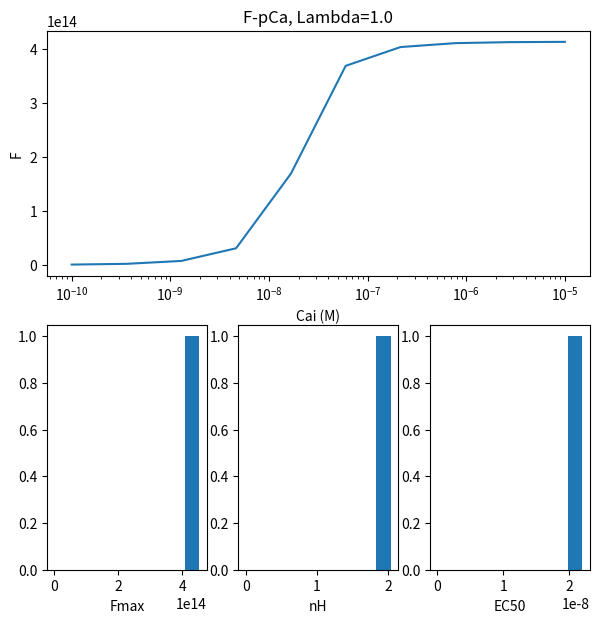
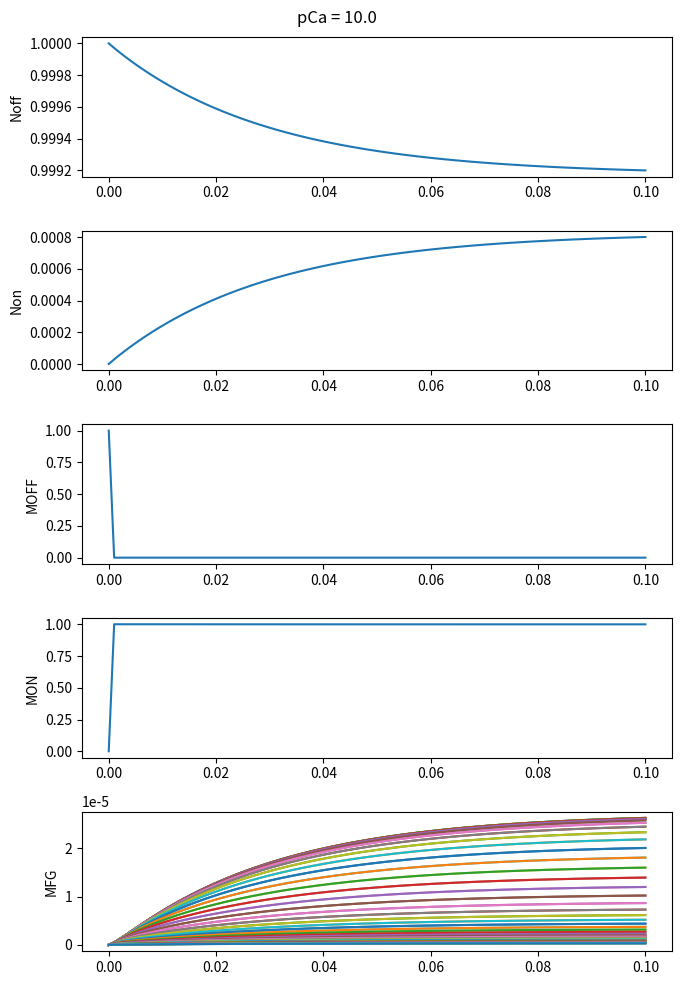
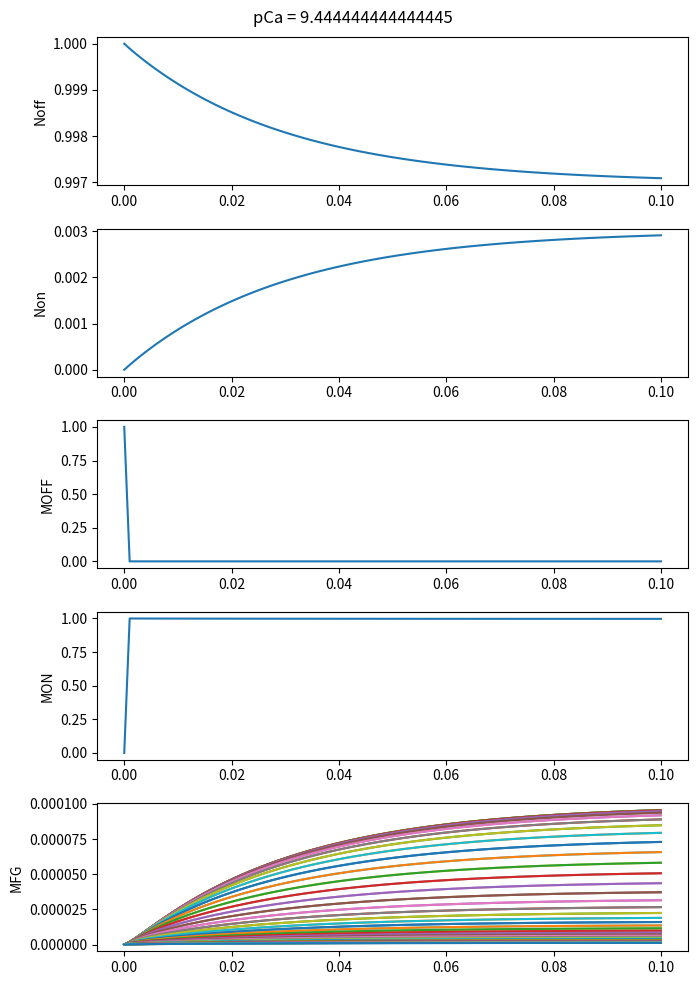
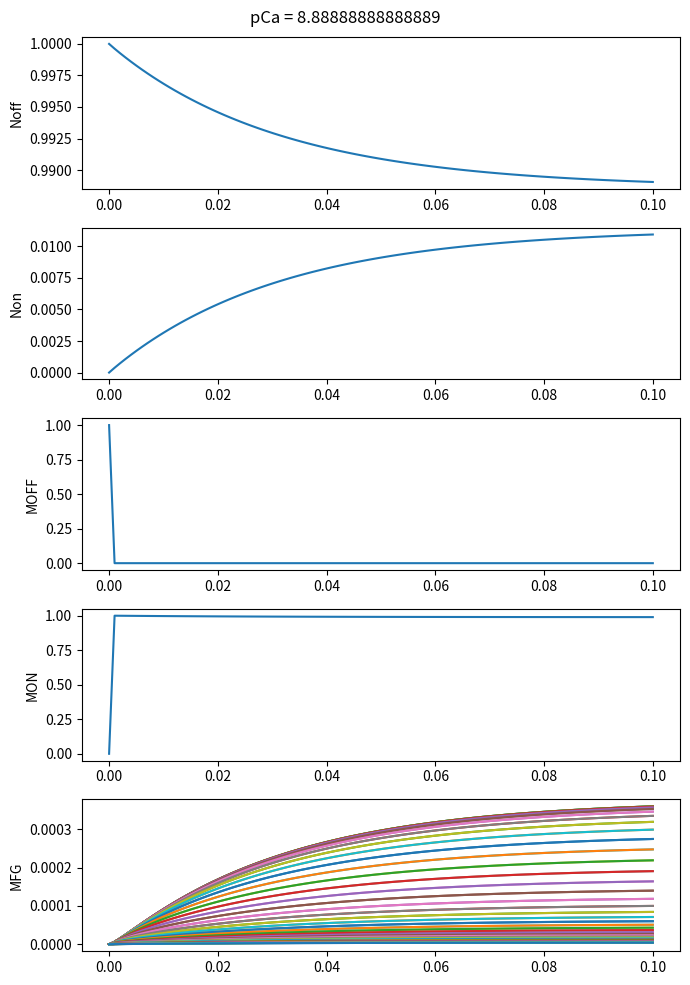
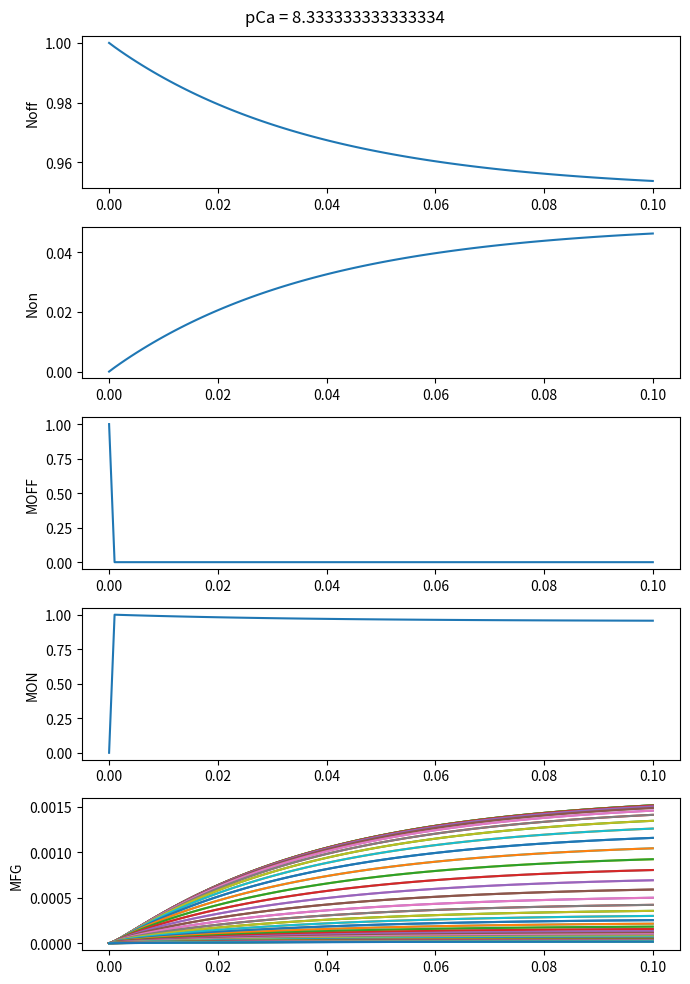
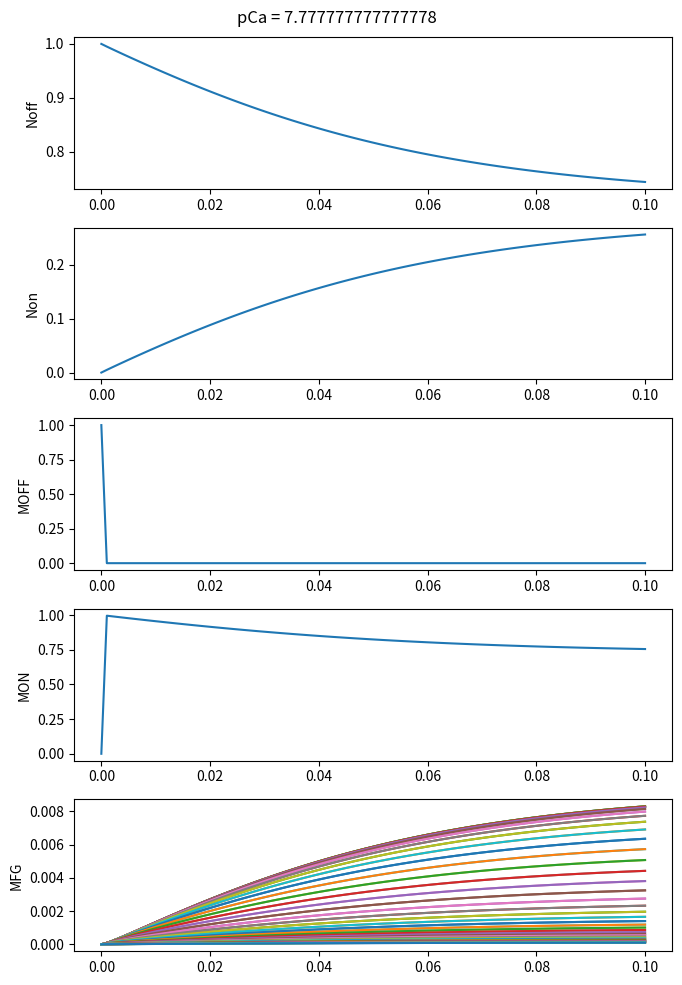
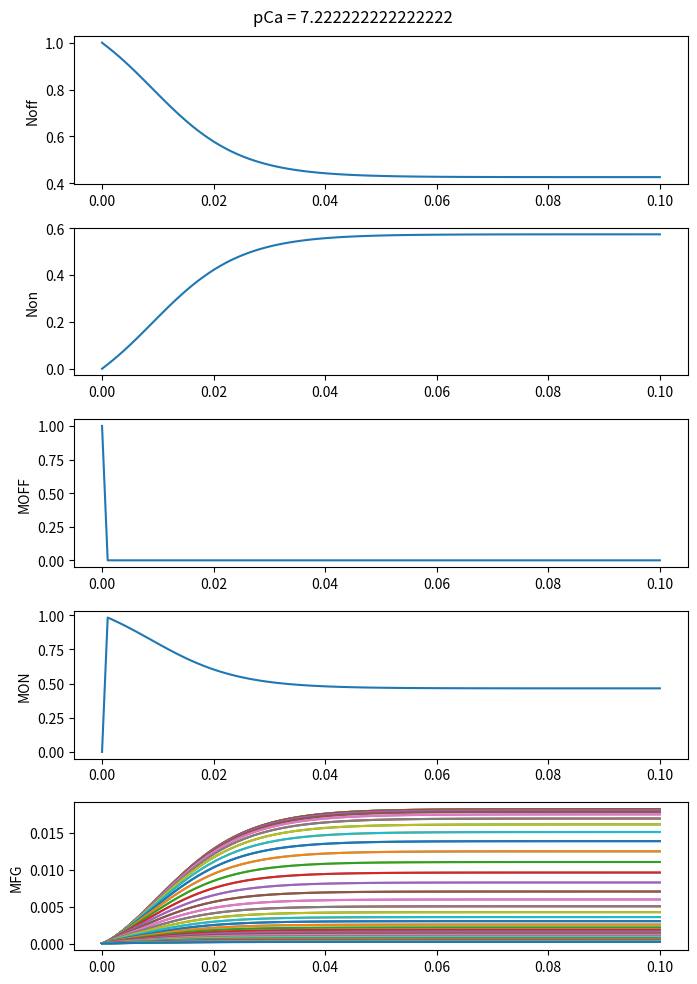
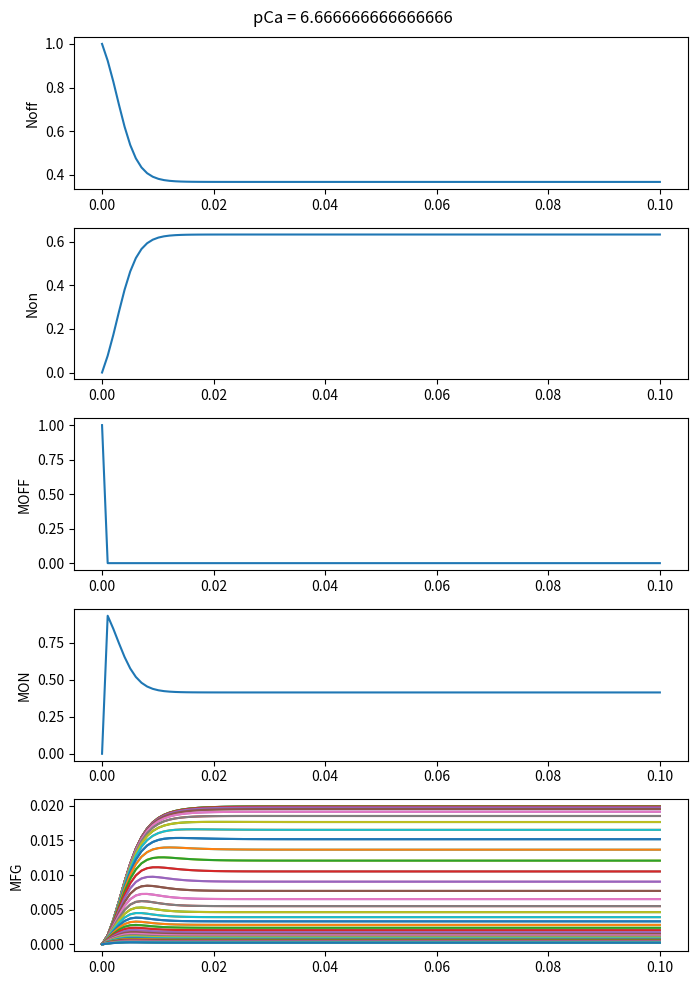
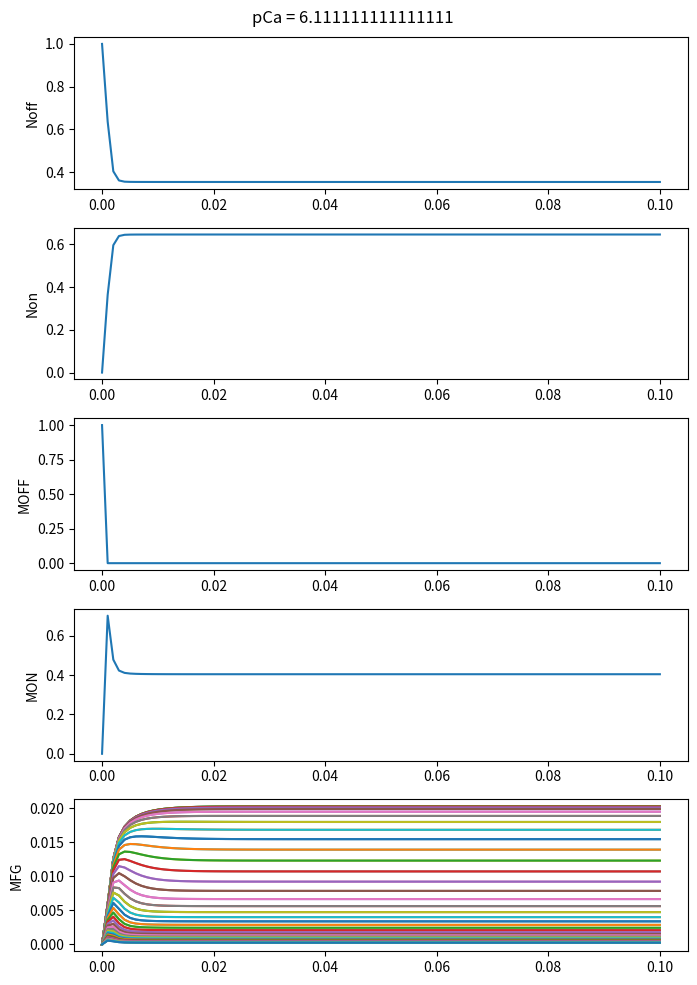
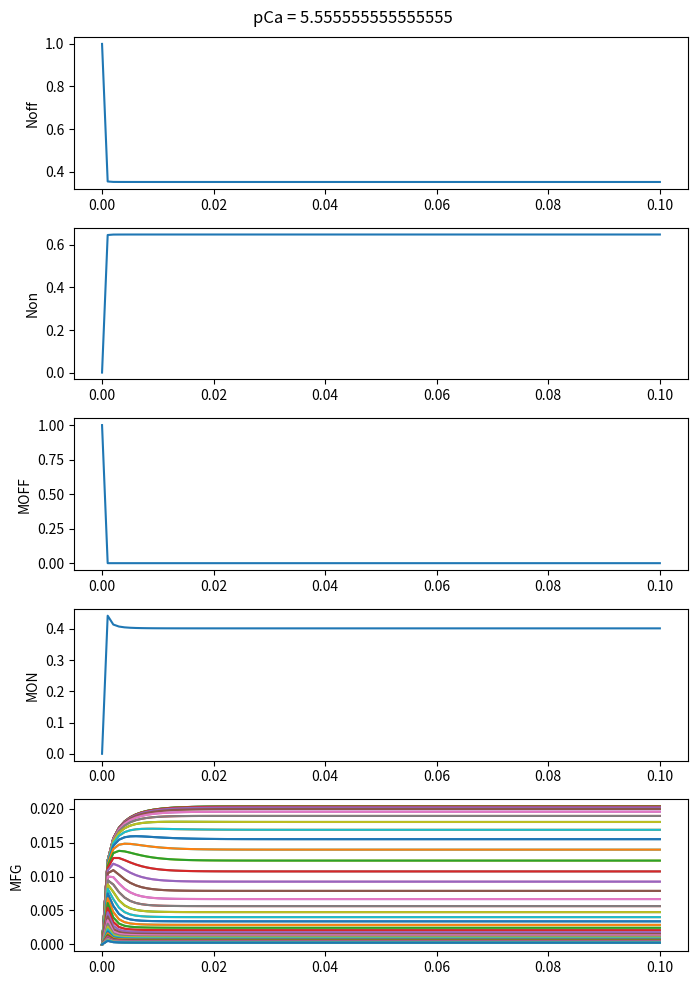
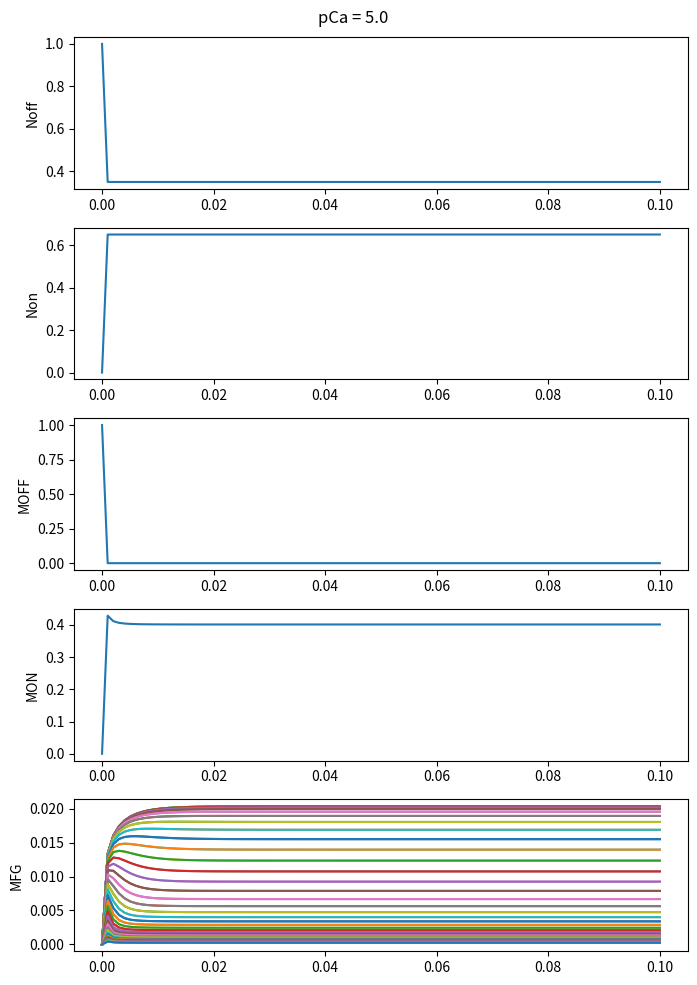

Reproduce these figures in Python, in order.
#!/usr/bin/env python3
# -*- coding: utf-8 -*-
"""
Created on Tue Dec  7 15:42:23 2021

@author: al12local
"""

import numpy as np
from matplotlib import pyplot as plt
from scipy.integrate import odeint, ode




class Campbell2020:

    # %% Model parameters
    N0 =  6.9e16 #/m2   # number of myosin heads in a hypothetical cardiac half sarcomere - see eq. 8

    # Parameter values from Table S1 of Campbell2020
    kon = 5e8 *10**0 # M-1s-1
    koff = 200  # s-1
    kcoop = 5 # dimensionless
    k1 = 2# s-1
    k2 = 200 # s-1
    k3 = 100 *2# s-1 nm-1
    k40 = 200 # s-1
    k41 = 0.1 # s-1 nm-4
    kcb = 0.001 # pN nm-1
    xps = 5 # nm
    kfalloff = 0.0024 #nm-1
    sigma = 500 # N m-2
    L = 80 # nm            parameter in Fpassive; not the sarcomere length!
    Lslack = 900 # nm      half-sarcomere length for which passive force = 0
    kforce = 1.74e-4 # N-1m2   (borrowed from Campbell2018 for the rat! Human value not specified in Campbell2020 Table S1!)



    kB = 1.38e-23 * 10**30 # J K-1
    T = 273+37 # K

    lthin = 1120 # nm   from Campbell2009 eq3
    lthick = 815 # nm   from Campbell2009 eq3
    lbare = 80 # nm     from Campbell2009 eq3
    lambdafalloff = 0.005 # nm-1      from Campbell2009 eq3

    xmin = -20. + xps; xmax = 20.+xps; dx=0.5;
    xMFG = np.arange(xmin, xmax+dx, dx)  # nm

    Lambda_ext = 1

    SL0 = 2100 # nm  resting sarcomere length
    Cai = 10**-4

    # %%Functions
    def xhs(self):
        return (self.SL0 * self.Lambda_ext)/2

    def Noverlap(self):
        """
        Proportion of crossbridges participating in the kinetic scheme in each half sarcomere.
        From Campbell2009   eq. 3
        xhs = half-sarcomere length
        """
        xhs = self.xhs()
        xoverlap = self.lthin + self.lthick -xhs
        xmaxoverlap = self.lthick - self.lbare
        if xhs > self.lthick + self.lthin:
            return 0
        elif xhs > self.lthin + self.lbare:
            return xoverlap/xmaxoverlap
        elif xhs > self.lthin:
            return 1
        elif xhs > self.lthin - self.lambdafalloff**-1:
            return 1 - self.lambdafalloff*(self.lthin - xhs)
        else:
            return 0


    def dYdt(self, Y, t):
        Noff, Non, MOFF, MON, *MFG = Y

        Nbound = sum(MFG)

        # thin filaments
        Jon = self.kon * self.Cai * (self.Noverlap()-Non) * (1 + self.kcoop*(Non/self.Noverlap()))           #eq S1
        Joff = self.koff*(Non-Nbound)*(1+self.kcoop*(self.Noverlap()-Non)/self.Noverlap())               #eq S2

        # thick filaments
        J1 = self.k1 * (1+self.kforce*self.Ftotal(Y))*MOFF                               #eq S3
        J2 = self.k2 * MON                                                           #eq S4
        #  (J3 and J4 are arrays, for elements in xMFG)
        J3 = self.k3 * np.exp(-self.kcb*self.xMFG**2/2/self.kB/self.T) * MON * (Non-Nbound)            #eq S5
        J4 = (self.k40 + self.k41*(self.xMFG-self.xps)**4) * MFG                                #eq S6


        # State variable ODEs                   eq S7
        dNoffdt = -Jon + Joff
        dNondt = Jon - Joff
        dMOFFdt = -J1 + J2
        dMONdt = J1 - J2 + sum(J4-J3)
        dMFGdt = J3-J4

        return (dNoffdt, dNondt, dMOFFdt, dMONdt, *dMFGdt)

    def Get_ss(self, Y0=np.array([1.,0.,1.,0.]+[0.]*len(xMFG)) , ifPlot=False):
        tmax = 0.1
        t = np.linspace(0,tmax,100)
        Ysol = odeint(self.dYdt, Y0, t).transpose()
        Ta = self.Factive(Ysol)
        if ifPlot:
            fig_ss, ax_ss = plt.subplots(nrows=5, figsize=(7,10))
            ax_ss[0].plot(t, Ysol[0]); ax_ss[0].set_ylabel('Noff')
            ax_ss[1].plot(t, Ysol[1]); ax_ss[1].set_ylabel('Non')
            ax_ss[2].plot(t, Ysol[2]); ax_ss[2].set_ylabel('MOFF')
            ax_ss[3].plot(t, Ysol[3]); ax_ss[3].set_ylabel('MON')
            ax_ss[4].plot(t, Ysol[4:].transpose()); ax_ss[4].set_ylabel('MFG')
            # ax_ss.plot(self.Factive(Ysol))
            fig_ss.suptitle(f'pCa = {-np.log10(self.Cai)}')
            fig_ss.tight_layout()

            # fig_FG, ax_FG = plt.subplots(num='FG myosin ss')
            # ax_FG.plot(self.xMFG, Ysol[4:,-1])
            # plt.show()
        # print(f'Steady state: Noff = {Ysol[0,-1]}')
        # print(f'              Non  = {Ysol[1,-1]}')
        # print(f'              MOFF  = {Ysol[2,-1]}')
        # print(f'              MON  = {Ysol[3,-1]}')
        # print(self.Noverlap())
        return Ysol[:,-1]

    def Factive(self, Y):
        Noff, Non, MOFF, MON, *MFG = Y

        return self.N0*self.kcb * sum(  (np.array(MFG).transpose()*(self.xMFG + self.xps)).transpose() )

    def Fpassive(self, Y):
        Noff, Non, MOFF, MON, *MFG = Y
        xhs = (self.SL0 * self.Lambda_ext)/2
        return self.sigma * (np.exp((xhs-self.Lslack)/self.L)-1)     # eq. S9 of Campbell2020

    def Ftotal(self, Y):
        return self.Factive(Y) + self.Fpassive(Y)

    def QuickStretchResponse(self, dL, t):
        pass

def DoFpCa(PSet=[None], Lambda0 = 1., ifPlot=False):
    if ifPlot:
        figFpCa = plt.figure(num=f'F-pCa, Lambda0={Lambda0}', figsize=(7,7))
        ax_FpCa = figFpCa.add_subplot(2,1,1)
        ax_Fmax = figFpCa.add_subplot(2,3,4)
        ax_nH = figFpCa.add_subplot(2,3,5)
        ax_EC50 = figFpCa.add_subplot(2,3,6)

    Fmax_a = [None]*len(PSet)
    nH_a = [None]*len(PSet)
    EC50_a = [None]*len(PSet)

    Cai_array = 10**np.linspace(-10, -5, 10)
    for i1, PSet1 in enumerate(PSet):
        print(f'Doing FpCa (Lambda0={Lambda0})- PSet {i1}')
        Model = Campbell2020() #(PSet1)
        print(f'Noverlap = {Model.Noverlap()}')
        Model.Lambda_ext = Lambda0
        F_array = [None]*len(Cai_array)


        for iCai, Cai1 in enumerate(Cai_array):
            print(f'         iCai={iCai}, Cai={Cai1}')
            Model.Cai = Cai1
            Yss = Model.Get_ss(ifPlot=True)
            F_array[iCai] = Model.Factive(Yss)
        # plt.close()

        from scipy.optimize import curve_fit
        HillFn = lambda x, ymax, n, ca50 : ymax* x**n/(x**n + ca50**n)
        HillParams, cov = curve_fit(HillFn, Cai_array, F_array,
                                    p0=[F_array[-1], 1,
                                        [ca for ica, ca in enumerate(Cai_array) if F_array[ica]>F_array[-1]/2][0] ])   #10**-7])
        Fmax_a[i1] = HillParams[0]
        nH_a[i1] = HillParams[1]
        EC50_a[i1] = HillParams[2]

        if ifPlot:
            ax_FpCa.semilogx(Cai_array, F_array)
            ax_FpCa.set_xlabel('Cai (M)')
            ax_FpCa.set_ylabel('F')
            ax_FpCa.set_title(f'F-pCa, Lambda={Lambda0}')

    if ifPlot:
        bins = 10
        ax_Fmax.hist(Fmax_a, bins=bins, range=(0, max(Fmax_a)*1.1));
        ax_Fmax.set_xlabel('Fmax')
        ax_nH.hist(nH_a, bins=bins, range=(0, max(nH_a)*1.1)); ax_nH.set_xlabel('nH')
        ax_EC50.hist(EC50_a, bins=bins, range=(0, max(EC50_a)*1.1)); ax_EC50.set_xlabel('EC50')

    return {'Fmax':Fmax_a, 'nH':nH_a, 'EC50':EC50_a}





if __name__ == "__main__":
    M1 = Campbell2020()
    # Yss = M1.Get_ss(ifPlot=True)

    DoFpCa(ifPlot=True)